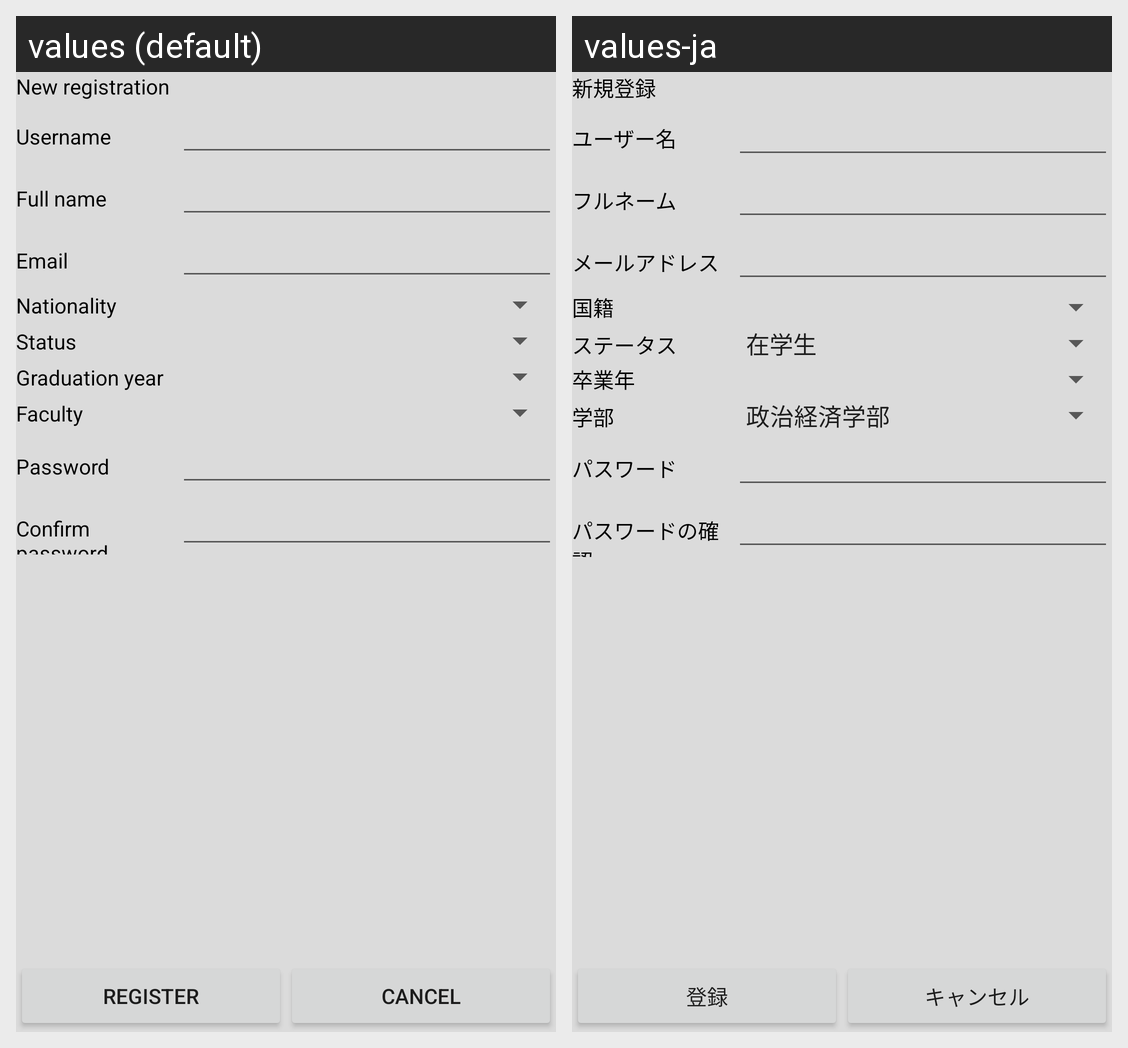

Here is an Android app screen in its default locale and in the app's own translations. Write out the translated-string differences for the strings that appear on this screen.
Android screen res/layout/register_new_account.xml rendered under 2 locales, left to right: values (default), values-ja. Device: Nexus 5 (rendered at 1080×1920; each locale shown at half size, 540×960, under a caption strip naming it); theme Theme.MaterialComponents.DayNight.NoActionBar.
Strings drawn on this screen, with the default value and each locale's value (text and hints the layout hard-codes, and strings that could not be matched under every locale, appear in the picture but are not listed):

confirm_registration
  values: Register
  values-ja: 登録

cancel
  values: Cancel
  values-ja: キャンセル

registration_label
  values: New registration
  values-ja: 新規登録

account_user_name
  values: Username
  values-ja: ユーザー名

full_name
  values: Full name
  values-ja: フルネーム

email
  values: Email
  values-ja: メールアドレス

nationality
  values: Nationality
  values-ja: 国籍

status
  values: Status
  values-ja: ステータス

graduation_year
  values: Graduation year
  values-ja: 卒業年

faculty
  values: Faculty
  values-ja: 学部

account_password
  values: Password
  values-ja: パスワード

confirm_password
  values: Confirm password
  values-ja: パスワードの確認
